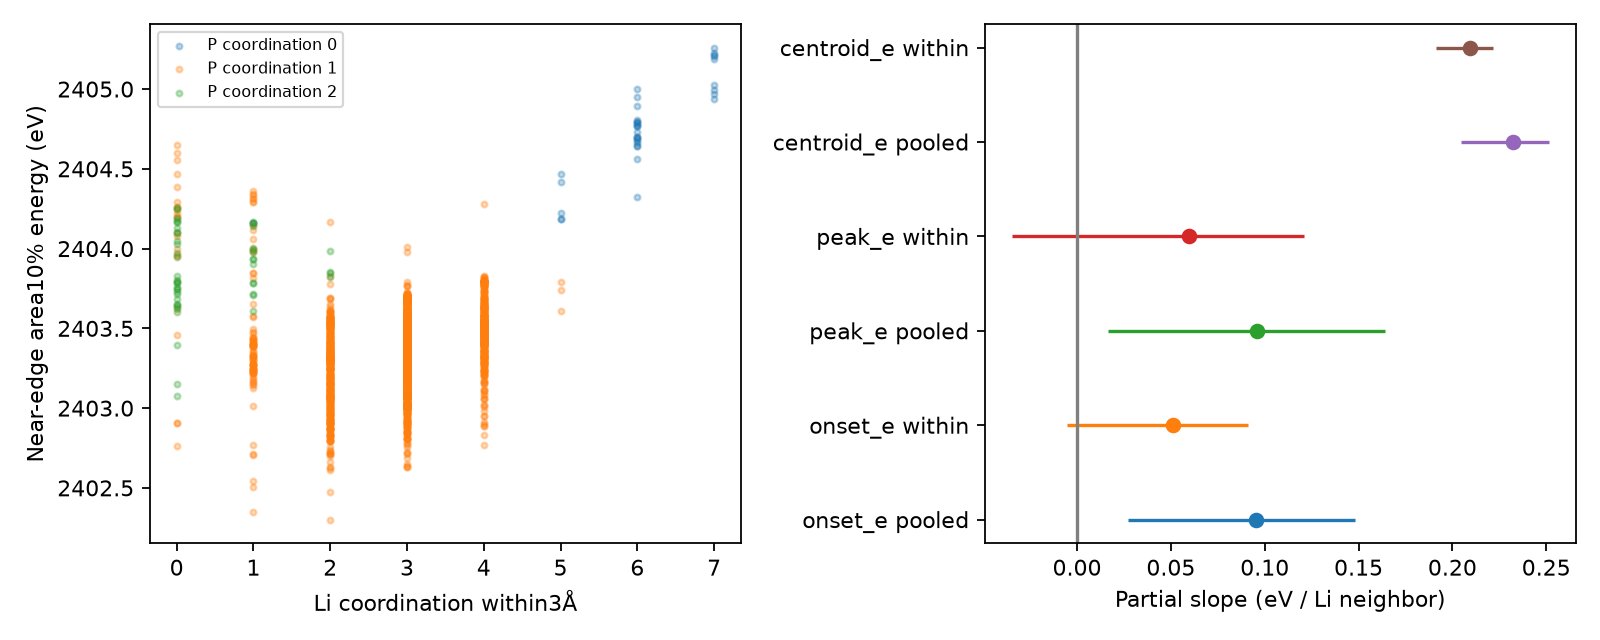

The data file committed next to this chart (first rows):
feature, Li_descriptor, material_fixed_effects, slope_eV_per_Li, ci025, ci975
onset_e, li_cn_2p8, False, 0.0943, 0.01773, 0.1502
onset_e, li_cn_2p8, True, 0.05348, -0.01542, 0.1047
onset_e, li_cn, False, 0.09532, 0.02701, 0.1482
onset_e, li_cn, True, 0.05088, -0.005103, 0.09114
onset_e, li_cn_3p2, False, 0.1155, 0.05935, 0.1659
onset_e, li_cn_3p2, True, 0.06909, 0.02075, 0.1158
peak_e, li_cn_2p8, False, 0.09898, 0.0275, 0.1457
peak_e, li_cn_2p8, True, 0.07428, -0.01501, 0.1593
peak_e, li_cn, False, 0.096, 0.01646, 0.1642
peak_e, li_cn, True, 0.05991, -0.03483, 0.1211
peak_e, li_cn_3p2, False, 0.1184, 0.05282, 0.1781
peak_e, li_cn_3p2, True, 0.08415, 0.0066, 0.1563
centroid_e, li_cn_2p8, False, 0.2314, 0.2032, 0.2516
centroid_e, li_cn_2p8, True, 0.2042, 0.1839, 0.2202
centroid_e, li_cn, False, 0.2321, 0.2048, 0.2515
centroid_e, li_cn, True, 0.2096, 0.1913, 0.2218
centroid_e, li_cn_3p2, False, 0.2373, 0.2082, 0.2595
centroid_e, li_cn_3p2, True, 0.2106, 0.1925, 0.23
